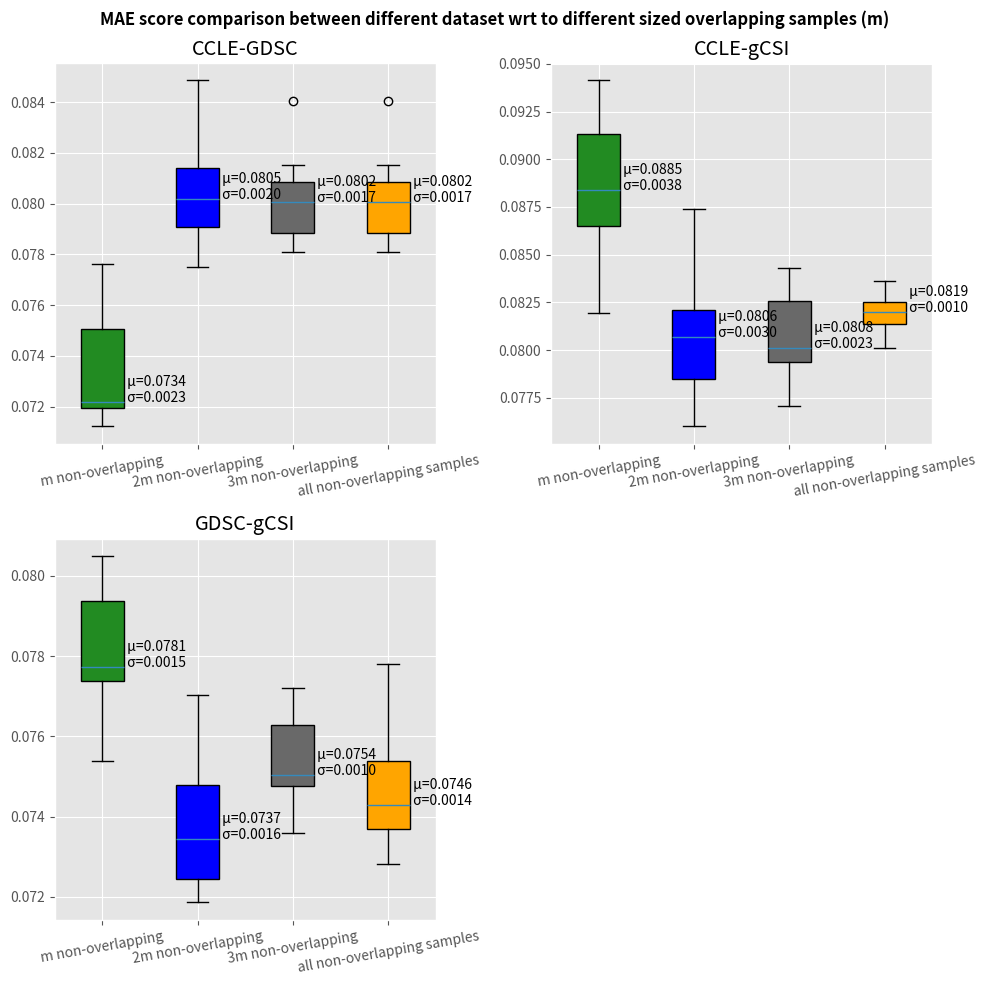

Python code for this plot:
CCLE_GDSC=[]
CCLE_gCSI=[]
GDSC_gCSI=[]
import numpy as np

ccle_gdsc_our_method_mae_m=[0.07227447347397993, 0.07201324261224358, 0.07121283767240684, 0.07684685222865817, 0.07191529831603252, 0.07209407499251368, 0.07762596995744873, 0.07564930861910249, 0.07320608143924845, 0.07125773142803439]
ccle_gdsc_our_method_mae_2m=[0.07750435859445634, 0.08128594906848796, 0.07927251851180589, 0.08487267648914337, 0.07890173545352, 0.08023367125878651, 0.08011996700306542, 0.08145452183045261, 0.08212391573436044, 0.0790247484567016]
ccle_gdsc_our_method_mae_3m=[0.08090793356448173, 0.08060492364184431, 0.07950215015921881, 0.08073245559947792, 0.07808077334111573, 0.07864084271060635, 0.07865938040141392, 0.08404073356439382, 0.0815451063856903, 0.07944971393137644]
ccle_gdsc_our_method_mae_all=[0.0809074015543588, 0.08060484408114997, 0.07950210615643735, 0.08073232536414603, 0.07808079303546898, 0.078640769939954, 0.0786593889715657, 0.08404085303344207, 0.08154504371648628, 0.07944970445864312]

CCLE_GDSC.append(ccle_gdsc_our_method_mae_m)
CCLE_GDSC.append(ccle_gdsc_our_method_mae_2m)
CCLE_GDSC.append(ccle_gdsc_our_method_mae_3m)
CCLE_GDSC.append(ccle_gdsc_our_method_mae_all)



ccle_gcsi_our_method_mae_m=[0.08732052489357384, 0.08385777831761812, 0.09385716824341771, 0.08869079224842326, 0.08623494599059629, 0.08892167106595956, 0.09414126612539725, 0.08194464219316935, 0.0881087876430007, 0.09211792418813834]

ccle_gcsi_our_method_mae_2m=[0.08230593095243355, 0.08027390673008056, 0.07820913410443696, 0.07600435779266795, 0.08741440168417046, 0.07844984906385179, 0.08225077219357374, 0.07859805520885707, 0.08110466341848173, 0.08176049987933866]

ccle_gcsi_our_method_mae_3m=[0.07705096416426478, 0.08065089555846615, 0.07948198082393254, 0.08372761380609058, 0.08271180100590204, 0.08224976559765912, 0.0795774015132785, 0.07933527784439265, 0.07840677771363055, 0.08432884490854775]

ccle_gcsi_our_method_mae_all=[0.08076638681943651, 0.08009623633548871, 0.08253400481769986, 0.08172976830797524, 0.08208964210266832, 0.08302400780745807, 0.08185721795653601, 0.08246301752944558, 0.0812317267071844, 0.08361645014185363]

CCLE_gCSI.append(ccle_gcsi_our_method_mae_m)
CCLE_gCSI.append(ccle_gcsi_our_method_mae_2m)
CCLE_gCSI.append(ccle_gcsi_our_method_mae_3m)
CCLE_gCSI.append(ccle_gcsi_our_method_mae_all)



gdsc_gcsi_our_method_mae_m=[0.07974225419892197, 0.07993405404317593, 0.07828956214684119, 0.0804974433704039, 0.07783935963349399, 0.07693932761605733, 0.07761594034673773, 0.07538750482420185, 0.07750256460782112, 0.07733825361366954]


gdsc_gcsi_our_method_mae_2m=[0.07703376428024315, 0.07456921206446722, 0.0718666273549015, 0.07306168555408656, 0.07486877608733254, 0.0750139403784584, 0.07381214959937336, 0.07187295195900177, 0.07238595232296163, 0.07265098815987373]


gdsc_gcsi_our_method_mae_3m=[0.0751233411252866, 0.07446695524854571, 0.0765738256072814, 0.07719294941355992, 0.07496323915096385, 0.07488962015202075, 0.07650834783346495, 0.0755716117091688, 0.07359132887307808, 0.07473419192672925]


gdsc_gcsi_our_method_mae_all=[0.07422984312659701, 0.07781167184036335, 0.07344452352241902, 0.07569255758520366, 0.07282042899428959, 0.07577278617354004, 0.07418072520647431, 0.07448581294071474, 0.07436118095289632, 0.07353982494341302]

GDSC_gCSI.append(gdsc_gcsi_our_method_mae_m)
GDSC_gCSI.append(gdsc_gcsi_our_method_mae_2m)
GDSC_gCSI.append(gdsc_gcsi_our_method_mae_3m)
GDSC_gCSI.append(gdsc_gcsi_our_method_mae_all)

datasets={
        0:CCLE_GDSC,
        1:CCLE_gCSI,
        2:GDSC_gCSI,
        }


names={
        0:"CCLE-GDSC",
        1:"CCLE-gCSI",
        2:"GDSC-gCSI"
        }

# import pandas as pd
import numpy as np
import matplotlib.pyplot as plt


plt.style.use('ggplot')
plt.figure(figsize=(10,10))
plt.suptitle("MAE score comparison between different dataset wrt to different sized overlapping samples (m)",fontweight='bold')
for counter in range(len(datasets)):
    ax = plt.subplot(2, 2, counter + 1)
    main=ax.boxplot(datasets[counter], patch_artist=True)
    m = np.array(datasets[counter])
    m=m.mean(axis=1)
    st = np.array(datasets[counter])
    st=st.std(axis=1)
    ax.set_title(names[counter])
    for i, line in enumerate(main['medians']):
        x, y = line.get_xydata()[1]
        text = ' μ={:.4f}\n σ={:.4f}'.format(m[i], st[i])
        ax.annotate(text, xy=(x, y))
    ax.set_xticks([1, 2,3,4])
    ax.set_xticklabels(["m non-overlapping","2m non-overlapping","3m non-overlapping","all non-overlapping samples"], rotation=10)
    # ax.set_ylim(-20,10)

    colors=["forestgreen", "blue", "dimgray", "orange"]
     
    for patch, color in zip(main['boxes'],colors):
        patch.set_facecolor(color)
plt.tight_layout()
plt.savefig('Mae.png')
plt.show()
